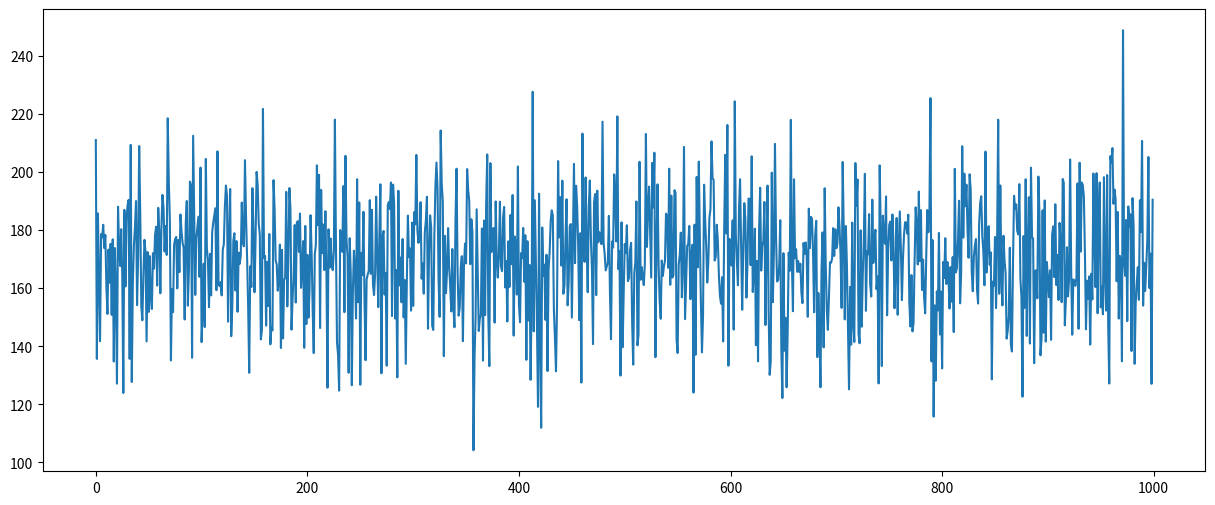
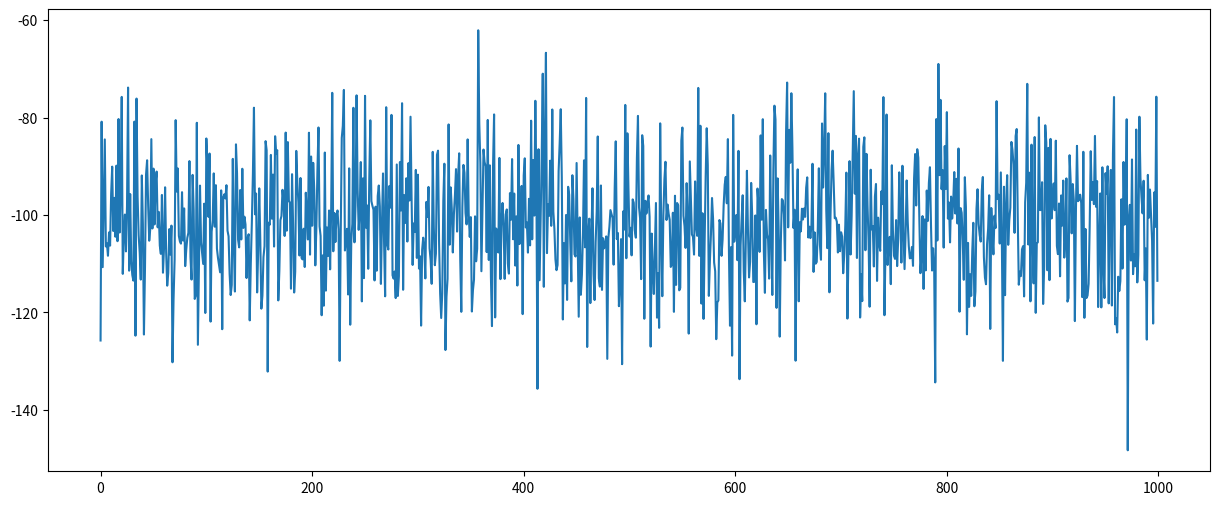
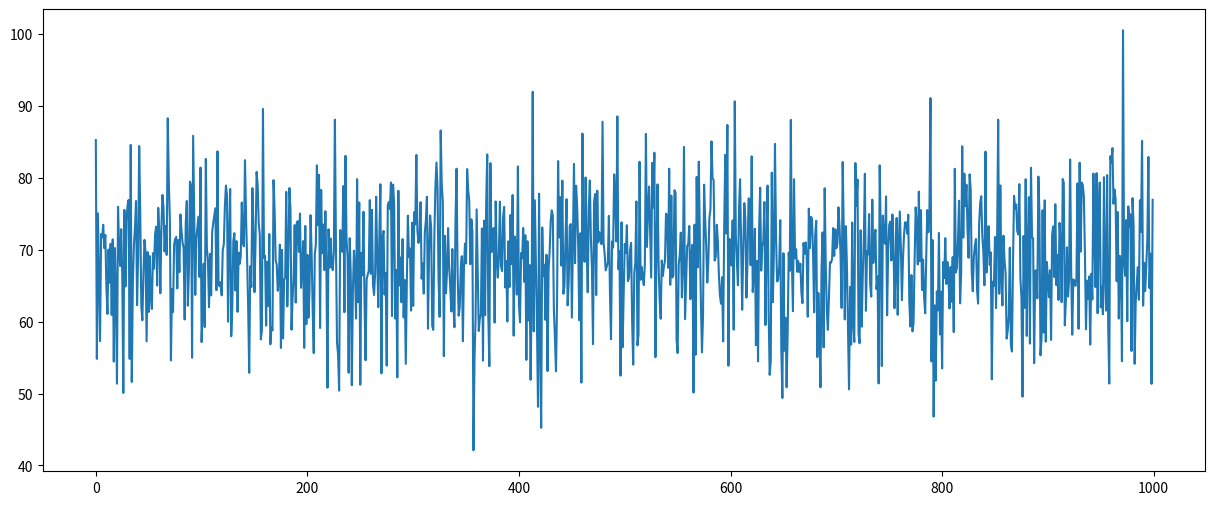
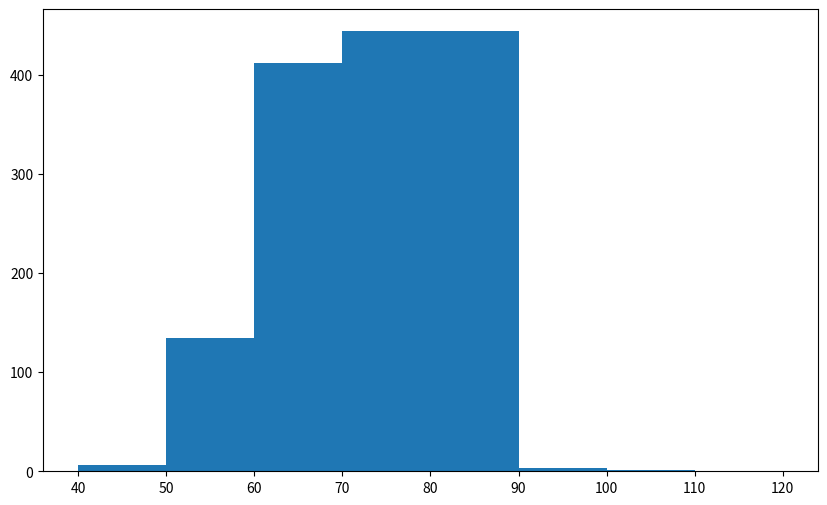
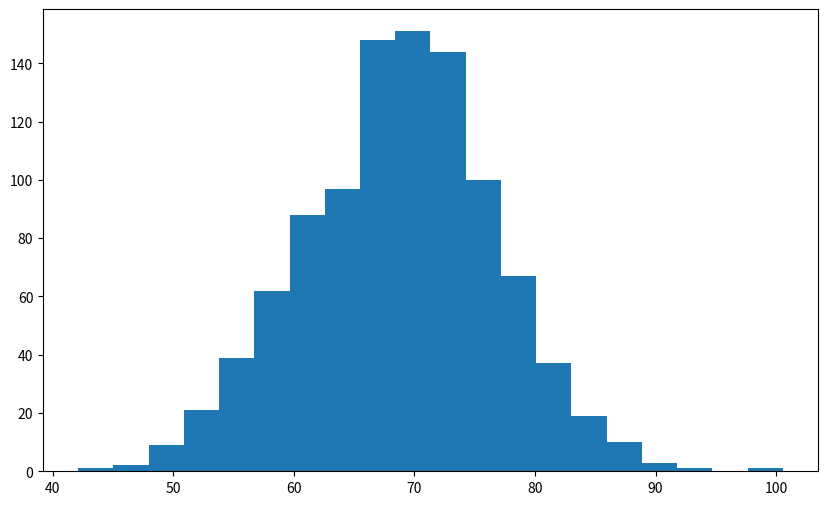

Write Python code to recreate these figures, in order.
################################
# 5.1: Predicting Gross Profit #
################################

#######################
# importing libraries #
#######################
import numpy as np
import matplotlib.pyplot as plt

#######################################
# simulation using last years revenue #
#######################################

# revenue and std dev as variables
rev_m = 170
rev_stdev = 20

# number of iterations
iterations =1000

# generating random normal distribution
rev = np.random.normal(rev_m, rev_stdev, iterations)
rev
                       
# plotting our revenue simulations
plt.figure(figsize=(15,6))
plt.plot(rev)
plt.show()

#####################
# cogs calculations #
#####################

# since cogs is money spent, we make it a negative value
# setting roughly 60% of the revenue to cogs

COGS = - (rev * np.random.normal(0.6,0.1))

plt.figure(figsize=(15,6))
plt.plot(COGS)
plt.show()

COGS.mean()
COGS.std()

########################################
# 5.1: Predicting Gross Profit, pt. II #
########################################

# computing gross profit: revenue - cogs 
Gross_Profit = rev + COGS
Gross_Profit

plt.figure(figsize=(15,6))
plt.plot(Gross_Profit)
plt.show()

print(max(Gross_Profit))
print(min(Gross_Profit))

print(Gross_Profit.mean())
print(Gross_Profit.std())

# plotting the simulation, 1: with cuts 
plt.figure(figsize=(10,6));
plt.hist(Gross_Profit, bins = [40, 50, 60, 70, 90, 100, 110, 120]);
plt.show()

# plotting the simulation, 2: with bins assigned
plt.figure(figsize=(10,6));
plt.hist(Gross_Profit, bins = 20);
plt.show()











































































# in order to display plot within window
# plt.show()
